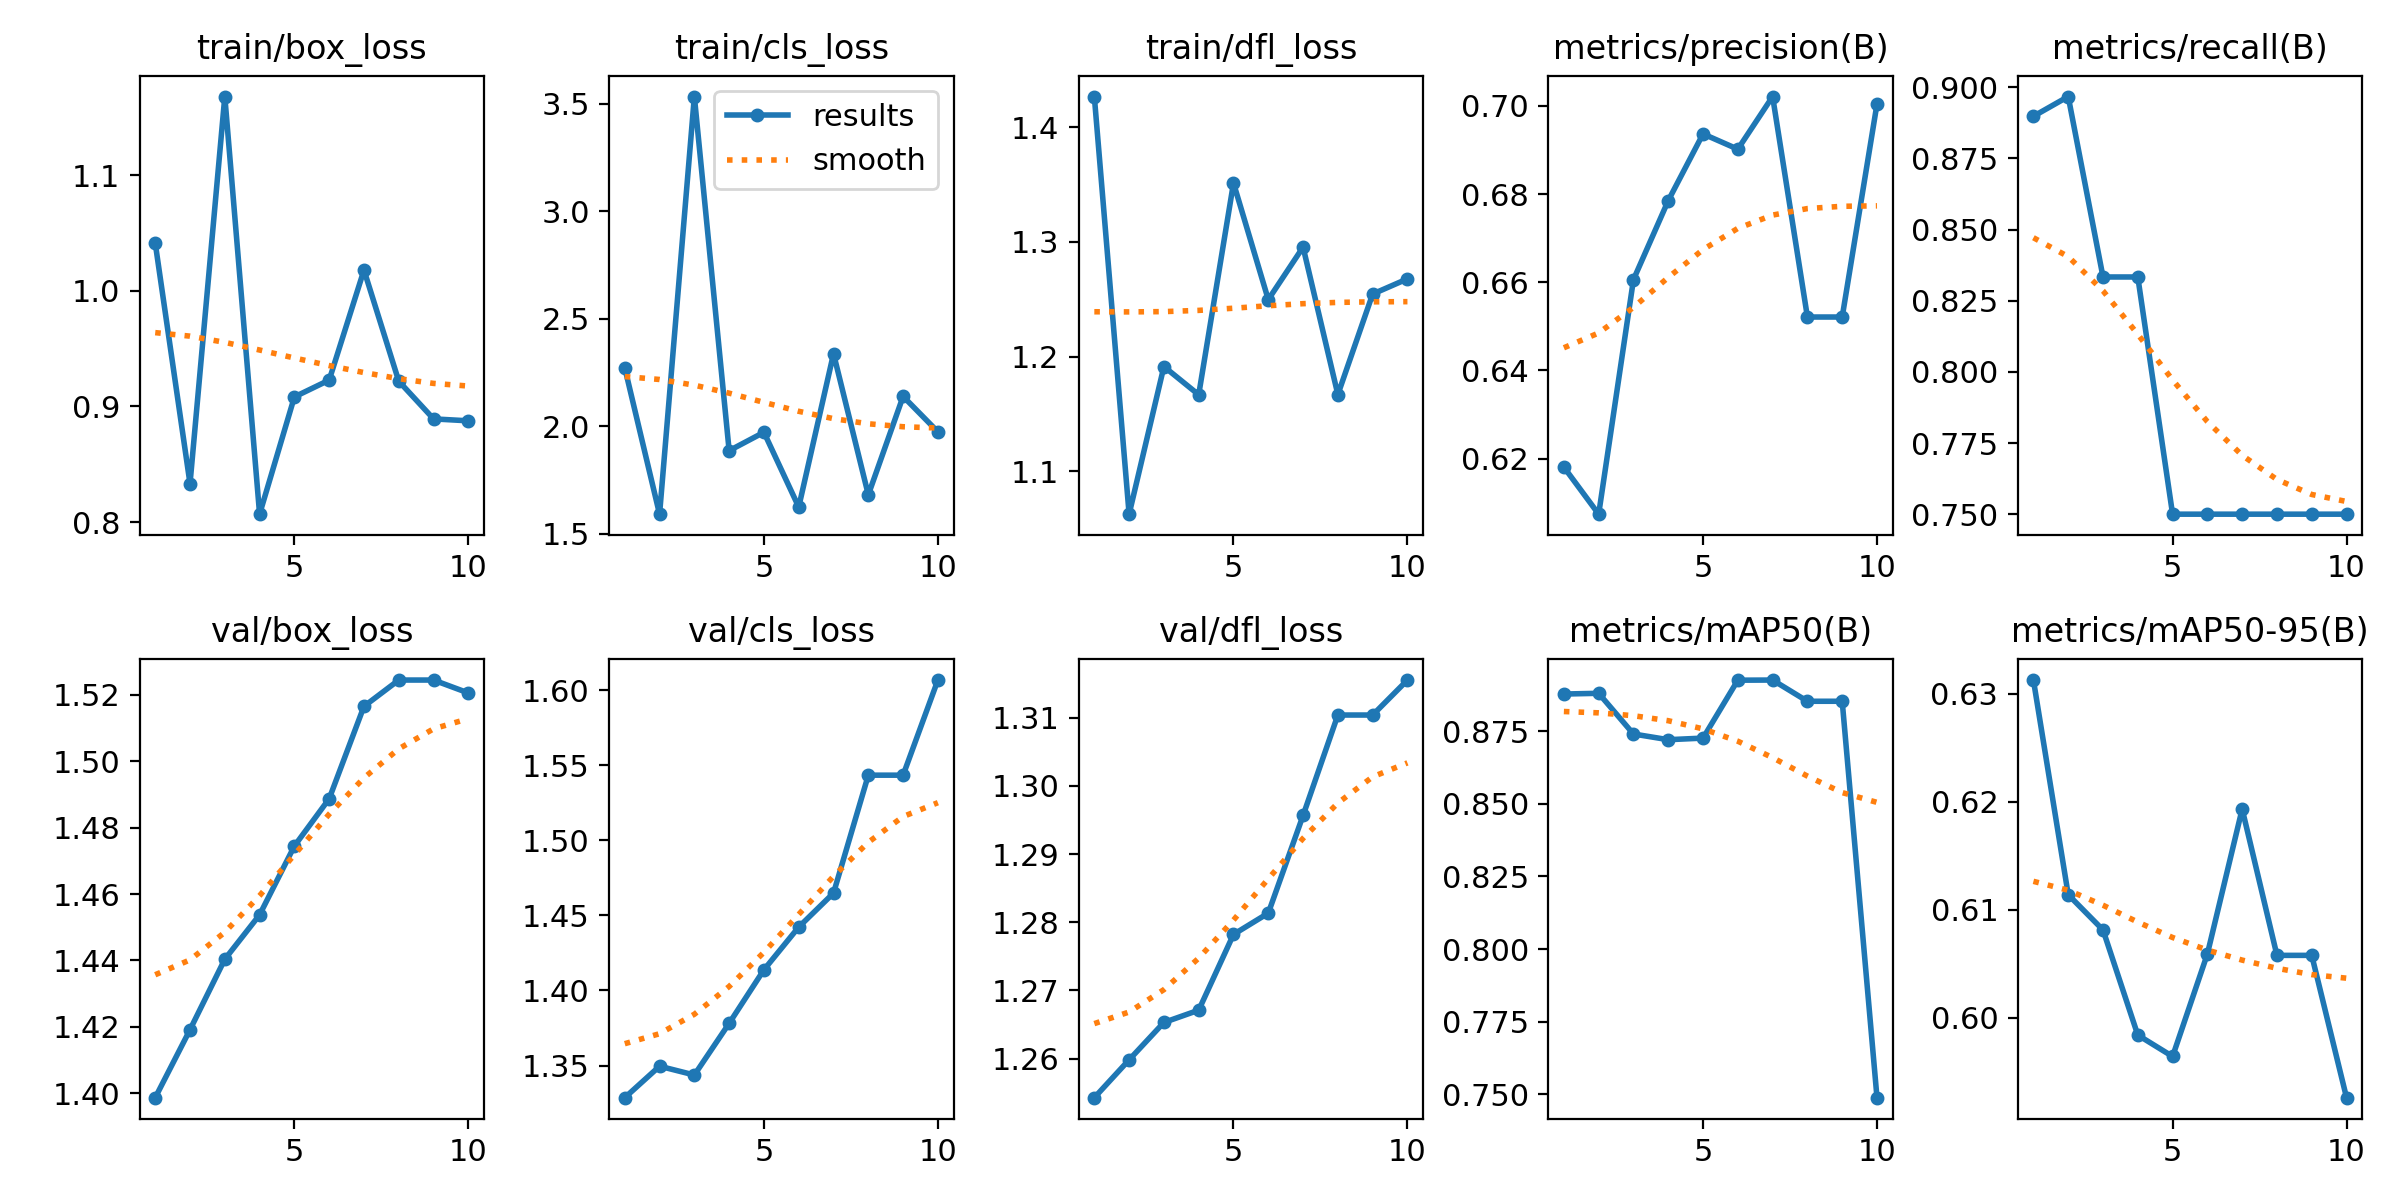

The file beside this chart, header and first rows:
epoch, time, train/box_loss, train/cls_loss, train/dfl_loss, metrics/precision(B), metrics/recall(B), metrics/mAP50(B), metrics/mAP50-95(B), val/box_loss, val/cls_loss, val/dfl_loss, lr/pg0, lr/pg1, lr/pg2
1, 2.152, 1.041, 2.273, 1.427, 0.6181, 0.8898, 0.8877, 0.6312, 1.399, 1.329, 1.254, 0, 0, 0
2, 4.129, 0.8332, 1.592, 1.062, 0.6074, 0.8967, 0.888, 0.6114, 1.419, 1.35, 1.26, 1.16117e-06, 1.16117e-06, 1.16117e-06
3, 6.025, 1.168, 3.534, 1.191, 0.6606, 0.8333, 0.874, 0.6081, 1.44, 1.344, 1.265, 2.155e-06, 2.155e-06, 2.155e-06
4, 7.837, 0.8068, 1.887, 1.167, 0.6785, 0.8333, 0.872, 0.5984, 1.454, 1.378, 1.267, 2.84155e-06, 2.84155e-06, 2.84155e-06
5, 9.722, 0.9083, 1.973, 1.351, 0.6936, 0.75, 0.8726, 0.5964, 1.474, 1.414, 1.278, 3.13191e-06, 3.13191e-06, 3.13191e-06
6, 11.63, 0.9228, 1.625, 1.25, 0.6902, 0.75, 0.8925, 0.6059, 1.489, 1.442, 1.281, 3.00475e-06, 3.00475e-06, 3.00475e-06
7, 13.56, 1.018, 2.338, 1.295, 0.7021, 0.75, 0.8925, 0.6193, 1.517, 1.465, 1.296, 2.51354e-06, 2.51354e-06, 2.51354e-06
8, 15.57, 0.9219, 1.682, 1.167, 0.6521, 0.75, 0.8852, 0.6058, 1.524, 1.543, 1.31, 1.78301e-06, 1.78301e-06, 1.78301e-06
9, 17.58, 0.8893, 2.14, 1.255, 0.6521, 0.75, 0.8852, 0.6058, 1.524, 1.543, 1.31, 9.95188e-07, 9.95188e-07, 9.95188e-07
10, 19.57, 0.8876, 1.975, 1.268, 0.7004, 0.75, 0.7489, 0.5926, 1.521, 1.607, 1.316, 3.66571e-07, 3.66571e-07, 3.66571e-07
